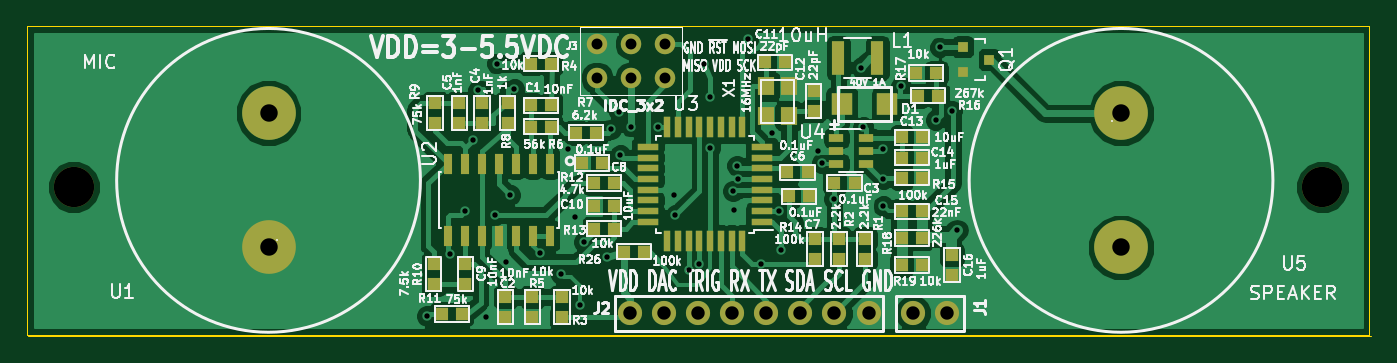
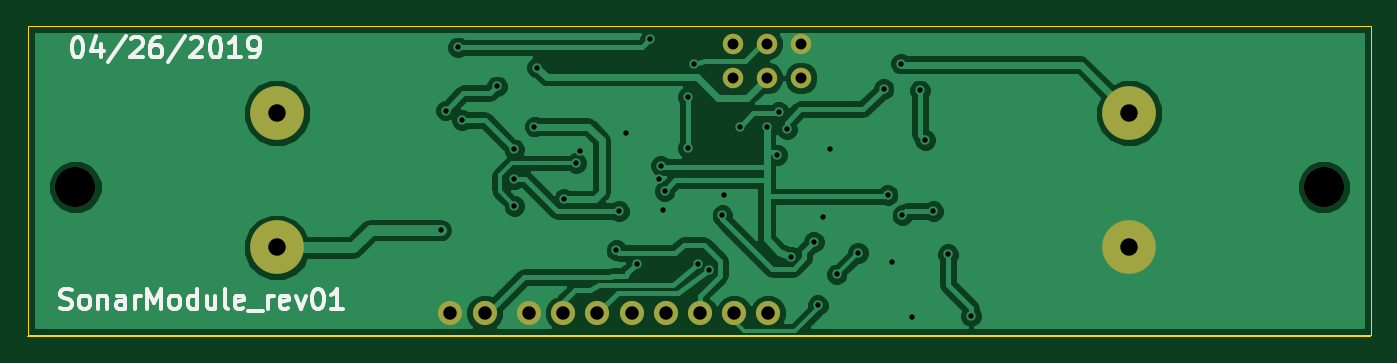
Circuit board: 10 layer files. Board 100.1 x 23.1 mm.
- bottom_copper: SonarModule_rev01-B.Cu.gbr (47829 bytes)
- bottom_mask: SonarModule_rev01-B.Mask.gbr (962 bytes)
- paste: SonarModule_rev01-B.Paste.gbr (276 bytes)
- bottom_silk: SonarModule_rev01-B.SilkS.gbr (8311 bytes)
- outline: SonarModule_rev01-Edge.Cuts.gbr (558 bytes)
- top_copper: SonarModule_rev01-F.Cu.gbr (81321 bytes)
- top_mask: SonarModule_rev01-F.Mask.gbr (5126 bytes)
- paste: SonarModule_rev01-F.Paste.gbr (4434 bytes)
- top_silk: SonarModule_rev01-F.SilkS.gbr (104588 bytes)
- drill: SonarModule_rev01.drl (1253 bytes)

=== bottom_copper: SonarModule_rev01-B.Cu.gbr (47829 bytes, source omitted) ===
=== bottom_mask: SonarModule_rev01-B.Mask.gbr ===
G04 #@! TF.FileFunction,Soldermask,Bot*
%FSLAX46Y46*%
G04 Gerber Fmt 4.6, Leading zero omitted, Abs format (unit mm)*
G04 Created by KiCad (PCBNEW 4.0.7) date 04/26/19 15:52:11*
%MOMM*%
%LPD*%
G01*
G04 APERTURE LIST*
%ADD10C,0.050000*%
%ADD11C,3.000000*%
%ADD12C,1.800000*%
%ADD13C,1.524000*%
%ADD14C,4.000000*%
G04 APERTURE END LIST*
D10*
D11*
X89500000Y-65000000D03*
X182500000Y-65000000D03*
D12*
X154559840Y-74400000D03*
X152019840Y-74400000D03*
D13*
X128460000Y-56870000D03*
X131000000Y-56870000D03*
X133540000Y-56870000D03*
X133540000Y-54330000D03*
X131000000Y-54330000D03*
X128460000Y-54330000D03*
D14*
X104000000Y-69500000D03*
X104000000Y-59500000D03*
X167500000Y-59500000D03*
X167500000Y-69500000D03*
D12*
X148690000Y-74400000D03*
X146150000Y-74400000D03*
X141070000Y-74400000D03*
X143610000Y-74400000D03*
X130910000Y-74400000D03*
X133450000Y-74400000D03*
X138530000Y-74400000D03*
X135990000Y-74400000D03*
M02*

=== paste: SonarModule_rev01-B.Paste.gbr ===
G04 #@! TF.FileFunction,Paste,Bot*
%FSLAX46Y46*%
G04 Gerber Fmt 4.6, Leading zero omitted, Abs format (unit mm)*
G04 Created by KiCad (PCBNEW 4.0.7) date 04/26/19 15:52:11*
%MOMM*%
%LPD*%
G01*
G04 APERTURE LIST*
%ADD10C,0.050000*%
G04 APERTURE END LIST*
D10*
M02*

=== bottom_silk: SonarModule_rev01-B.SilkS.gbr (8311 bytes, source omitted) ===
=== outline: SonarModule_rev01-Edge.Cuts.gbr ===
G04 #@! TF.FileFunction,Profile,NP*
%FSLAX46Y46*%
G04 Gerber Fmt 4.6, Leading zero omitted, Abs format (unit mm)*
G04 Created by KiCad (PCBNEW 4.0.7) date 04/26/19 15:52:11*
%MOMM*%
%LPD*%
G01*
G04 APERTURE LIST*
%ADD10C,0.050000*%
%ADD11C,0.100000*%
G04 APERTURE END LIST*
D10*
D11*
X186000000Y-76000000D02*
X86000000Y-76000000D01*
X186000000Y-53000000D02*
X86000000Y-53000000D01*
X86100000Y-76100000D02*
X186100000Y-76100000D01*
X86000000Y-76000000D02*
X86000000Y-53000000D01*
X186000000Y-53000000D02*
X186000000Y-76000000D01*
M02*

=== top_copper: SonarModule_rev01-F.Cu.gbr (81321 bytes, source omitted) ===
=== top_mask: SonarModule_rev01-F.Mask.gbr ===
G04 #@! TF.FileFunction,Soldermask,Top*
%FSLAX46Y46*%
G04 Gerber Fmt 4.6, Leading zero omitted, Abs format (unit mm)*
G04 Created by KiCad (PCBNEW 4.0.7) date 04/26/19 15:52:11*
%MOMM*%
%LPD*%
G01*
G04 APERTURE LIST*
%ADD10C,0.050000*%
%ADD11R,0.899160X1.000760*%
%ADD12R,0.900000X1.000000*%
%ADD13R,1.000760X0.899160*%
%ADD14R,1.000000X0.900000*%
%ADD15R,1.520000X1.680000*%
%ADD16C,3.000000*%
%ADD17C,1.800000*%
%ADD18C,1.524000*%
%ADD19R,0.900000X2.500000*%
%ADD20R,0.800100X0.800100*%
%ADD21C,4.000000*%
%ADD22R,0.600000X1.500000*%
%ADD23R,1.600000X0.550000*%
%ADD24R,0.550000X1.600000*%
%ADD25R,1.060000X0.650000*%
%ADD26R,1.200000X1.400000*%
G04 APERTURE END LIST*
D10*
D11*
X125051840Y-58900000D03*
D12*
X123548160Y-58900000D03*
D13*
X121650000Y-74701840D03*
D14*
X121650000Y-73198160D03*
D11*
X147651840Y-64700000D03*
D12*
X146148160Y-64700000D03*
D13*
X119900000Y-60251840D03*
D14*
X119900000Y-58748160D03*
D13*
X118200000Y-60251840D03*
D14*
X118200000Y-58748160D03*
D11*
X144151840Y-63900000D03*
D12*
X142648160Y-63900000D03*
D11*
X144251840Y-65700000D03*
D12*
X142748160Y-65700000D03*
D11*
X127348160Y-63200000D03*
D12*
X128851840Y-63200000D03*
D13*
X118650000Y-72201840D03*
D14*
X118650000Y-70698160D03*
D11*
X128248160Y-66400000D03*
D12*
X129751840Y-66400000D03*
D11*
X142451840Y-55700000D03*
D12*
X140948160Y-55700000D03*
D13*
X144600000Y-57848160D03*
D14*
X144600000Y-59351840D03*
D11*
X152651840Y-61300000D03*
D12*
X151148160Y-61300000D03*
D11*
X152651840Y-62800000D03*
D12*
X151148160Y-62800000D03*
D11*
X151148160Y-66800000D03*
D12*
X152651840Y-66800000D03*
D13*
X154900000Y-71551840D03*
D14*
X154900000Y-70048160D03*
D15*
X146700000Y-58800000D03*
X150100000Y-58800000D03*
D16*
X89500000Y-65000000D03*
X182500000Y-65000000D03*
D17*
X154559840Y-74400000D03*
X152019840Y-74400000D03*
D18*
X128460000Y-56870000D03*
X131000000Y-56870000D03*
X133540000Y-56870000D03*
X133540000Y-54330000D03*
X131000000Y-54330000D03*
X128460000Y-54330000D03*
D19*
X149350000Y-55400000D03*
X146450000Y-55400000D03*
D20*
X155699240Y-54550000D03*
X155699240Y-56450000D03*
X157698220Y-55500000D03*
D13*
X148400000Y-68848160D03*
X148400000Y-70351840D03*
X146500000Y-68848160D03*
X146500000Y-70351840D03*
X125850000Y-74701840D03*
X125850000Y-73198160D03*
D11*
X123548160Y-55800000D03*
X125051840Y-55800000D03*
D13*
X123650000Y-74701840D03*
X123650000Y-73198160D03*
D11*
X123548160Y-60500000D03*
X125051840Y-60500000D03*
X126898160Y-60950000D03*
X128401840Y-60950000D03*
D13*
X121800000Y-58748160D03*
X121800000Y-60251840D03*
X116400000Y-60251840D03*
X116400000Y-58748160D03*
X116300000Y-70748160D03*
X116300000Y-72251840D03*
D11*
X118401840Y-74450000D03*
X116898160Y-74450000D03*
X128248160Y-64700000D03*
X129751840Y-64700000D03*
X128248160Y-68100000D03*
X129751840Y-68100000D03*
D13*
X144700000Y-70351840D03*
X144700000Y-68848160D03*
D11*
X152651840Y-64300000D03*
X151148160Y-64300000D03*
X153851840Y-58200000D03*
X152348160Y-58200000D03*
X152248160Y-56500000D03*
X153751840Y-56500000D03*
X151148160Y-68800000D03*
X152651840Y-68800000D03*
X152651840Y-70800000D03*
X151148160Y-70800000D03*
X131951840Y-69800000D03*
X130448160Y-69800000D03*
D21*
X104000000Y-69500000D03*
X104000000Y-59500000D03*
D22*
X124960000Y-63250000D03*
X123690000Y-63250000D03*
X122420000Y-63250000D03*
X121150000Y-63250000D03*
X119880000Y-63250000D03*
X118610000Y-63250000D03*
X117340000Y-63250000D03*
X117340000Y-68650000D03*
X118610000Y-68650000D03*
X119880000Y-68650000D03*
X121150000Y-68650000D03*
X122420000Y-68650000D03*
X123690000Y-68650000D03*
X124960000Y-68650000D03*
D23*
X140750000Y-67600000D03*
X140750000Y-66800000D03*
X140750000Y-66000000D03*
X140750000Y-65200000D03*
X140750000Y-64400000D03*
X140750000Y-63600000D03*
X140750000Y-62800000D03*
X140750000Y-62000000D03*
D24*
X139300000Y-60550000D03*
X138500000Y-60550000D03*
X137700000Y-60550000D03*
X136900000Y-60550000D03*
X136100000Y-60550000D03*
X135300000Y-60550000D03*
X134500000Y-60550000D03*
X133700000Y-60550000D03*
D23*
X132250000Y-62000000D03*
X132250000Y-62800000D03*
X132250000Y-63600000D03*
X132250000Y-64400000D03*
X132250000Y-65200000D03*
X132250000Y-66000000D03*
X132250000Y-66800000D03*
X132250000Y-67600000D03*
D24*
X133700000Y-69050000D03*
X134500000Y-69050000D03*
X135300000Y-69050000D03*
X136100000Y-69050000D03*
X136900000Y-69050000D03*
X137700000Y-69050000D03*
X138500000Y-69050000D03*
X139300000Y-69050000D03*
D25*
X146300000Y-61350000D03*
X146300000Y-62300000D03*
X146300000Y-63250000D03*
X148500000Y-63250000D03*
X148500000Y-61350000D03*
X148500000Y-62300000D03*
D21*
X167500000Y-59500000D03*
X167500000Y-69500000D03*
D26*
X141050000Y-57500000D03*
X141050000Y-59700000D03*
X142750000Y-57500000D03*
X142750000Y-59700000D03*
D17*
X148690000Y-74400000D03*
X146150000Y-74400000D03*
X141070000Y-74400000D03*
X143610000Y-74400000D03*
X130910000Y-74400000D03*
X133450000Y-74400000D03*
X138530000Y-74400000D03*
X135990000Y-74400000D03*
M02*

=== paste: SonarModule_rev01-F.Paste.gbr ===
G04 #@! TF.FileFunction,Paste,Top*
%FSLAX46Y46*%
G04 Gerber Fmt 4.6, Leading zero omitted, Abs format (unit mm)*
G04 Created by KiCad (PCBNEW 4.0.7) date 04/26/19 15:52:11*
%MOMM*%
%LPD*%
G01*
G04 APERTURE LIST*
%ADD10C,0.050000*%
%ADD11R,0.719328X0.800608*%
%ADD12R,0.720000X0.800000*%
%ADD13R,0.800608X0.719328*%
%ADD14R,0.800000X0.720000*%
%ADD15R,1.216000X1.344000*%
%ADD16R,0.720000X2.000000*%
%ADD17R,0.640080X0.640080*%
%ADD18R,0.480000X1.200000*%
%ADD19R,1.280000X0.440000*%
%ADD20R,0.440000X1.280000*%
%ADD21R,0.848000X0.520000*%
%ADD22R,0.960000X1.120000*%
G04 APERTURE END LIST*
D10*
D11*
X125051840Y-58900000D03*
D12*
X123548160Y-58900000D03*
D13*
X121650000Y-74701840D03*
D14*
X121650000Y-73198160D03*
D11*
X147651840Y-64700000D03*
D12*
X146148160Y-64700000D03*
D13*
X119900000Y-60251840D03*
D14*
X119900000Y-58748160D03*
D13*
X118200000Y-60251840D03*
D14*
X118200000Y-58748160D03*
D11*
X144151840Y-63900000D03*
D12*
X142648160Y-63900000D03*
D11*
X144251840Y-65700000D03*
D12*
X142748160Y-65700000D03*
D11*
X127348160Y-63200000D03*
D12*
X128851840Y-63200000D03*
D13*
X118650000Y-72201840D03*
D14*
X118650000Y-70698160D03*
D11*
X128248160Y-66400000D03*
D12*
X129751840Y-66400000D03*
D11*
X142451840Y-55700000D03*
D12*
X140948160Y-55700000D03*
D13*
X144600000Y-57848160D03*
D14*
X144600000Y-59351840D03*
D11*
X152651840Y-61300000D03*
D12*
X151148160Y-61300000D03*
D11*
X152651840Y-62800000D03*
D12*
X151148160Y-62800000D03*
D11*
X151148160Y-66800000D03*
D12*
X152651840Y-66800000D03*
D13*
X154900000Y-71551840D03*
D14*
X154900000Y-70048160D03*
D15*
X146700000Y-58800000D03*
X150100000Y-58800000D03*
D16*
X149350000Y-55400000D03*
X146450000Y-55400000D03*
D17*
X155699240Y-54550000D03*
X155699240Y-56450000D03*
X157698220Y-55500000D03*
D13*
X148400000Y-68848160D03*
X148400000Y-70351840D03*
X146500000Y-68848160D03*
X146500000Y-70351840D03*
X125850000Y-74701840D03*
X125850000Y-73198160D03*
D11*
X123548160Y-55800000D03*
X125051840Y-55800000D03*
D13*
X123650000Y-74701840D03*
X123650000Y-73198160D03*
D11*
X123548160Y-60500000D03*
X125051840Y-60500000D03*
X126898160Y-60950000D03*
X128401840Y-60950000D03*
D13*
X121800000Y-58748160D03*
X121800000Y-60251840D03*
X116400000Y-60251840D03*
X116400000Y-58748160D03*
X116300000Y-70748160D03*
X116300000Y-72251840D03*
D11*
X118401840Y-74450000D03*
X116898160Y-74450000D03*
X128248160Y-64700000D03*
X129751840Y-64700000D03*
X128248160Y-68100000D03*
X129751840Y-68100000D03*
D13*
X144700000Y-70351840D03*
X144700000Y-68848160D03*
D11*
X152651840Y-64300000D03*
X151148160Y-64300000D03*
X153851840Y-58200000D03*
X152348160Y-58200000D03*
X152248160Y-56500000D03*
X153751840Y-56500000D03*
X151148160Y-68800000D03*
X152651840Y-68800000D03*
X152651840Y-70800000D03*
X151148160Y-70800000D03*
X131951840Y-69800000D03*
X130448160Y-69800000D03*
D18*
X124960000Y-63250000D03*
X123690000Y-63250000D03*
X122420000Y-63250000D03*
X121150000Y-63250000D03*
X119880000Y-63250000D03*
X118610000Y-63250000D03*
X117340000Y-63250000D03*
X117340000Y-68650000D03*
X118610000Y-68650000D03*
X119880000Y-68650000D03*
X121150000Y-68650000D03*
X122420000Y-68650000D03*
X123690000Y-68650000D03*
X124960000Y-68650000D03*
D19*
X140750000Y-67600000D03*
X140750000Y-66800000D03*
X140750000Y-66000000D03*
X140750000Y-65200000D03*
X140750000Y-64400000D03*
X140750000Y-63600000D03*
X140750000Y-62800000D03*
X140750000Y-62000000D03*
D20*
X139300000Y-60550000D03*
X138500000Y-60550000D03*
X137700000Y-60550000D03*
X136900000Y-60550000D03*
X136100000Y-60550000D03*
X135300000Y-60550000D03*
X134500000Y-60550000D03*
X133700000Y-60550000D03*
D19*
X132250000Y-62000000D03*
X132250000Y-62800000D03*
X132250000Y-63600000D03*
X132250000Y-64400000D03*
X132250000Y-65200000D03*
X132250000Y-66000000D03*
X132250000Y-66800000D03*
X132250000Y-67600000D03*
D20*
X133700000Y-69050000D03*
X134500000Y-69050000D03*
X135300000Y-69050000D03*
X136100000Y-69050000D03*
X136900000Y-69050000D03*
X137700000Y-69050000D03*
X138500000Y-69050000D03*
X139300000Y-69050000D03*
D21*
X146300000Y-61350000D03*
X146300000Y-62300000D03*
X146300000Y-63250000D03*
X148500000Y-63250000D03*
X148500000Y-61350000D03*
X148500000Y-62300000D03*
D22*
X141050000Y-57500000D03*
X141050000Y-59700000D03*
X142750000Y-57500000D03*
X142750000Y-59700000D03*
M02*

=== top_silk: SonarModule_rev01-F.SilkS.gbr (104588 bytes, source omitted) ===
=== drill: SonarModule_rev01.drl ===
M48
;DRILL file {KiCad 4.0.7} date 04/26/19 15:52:09
;FORMAT={-:-/ absolute / metric / decimal}
FMAT,2
METRIC,TZ
T1C0.400
T2C0.813
T3C1.000
T4C1.300
T5C3.000
%
G90
G05
M71
T1
X115.8Y-74.6
X117.5Y-70.
X118.6Y-66.8
X119.2Y-61.5
X119.6Y-57.8
X120.2Y-74.7
X120.9Y-67.1
X121.Y-55.8
X121.7Y-70.6
X122.Y-65.6
X122.3Y-57.7
X124.2Y-69.9
X125.8Y-71.5
X126.3Y-62.2
X126.8Y-67.2
X127.2Y-73.8
X127.5Y-69.1
X129.2Y-70.2
X129.5Y-60.7
X130.1Y-59.4
X130.2Y-62.6
X131.Y-60.5
X133.Y-60.5
X134.2Y-65.6
X134.3Y-67.1
X135.3Y-71.2
X136.1Y-70.7
X136.4Y-55.8
X136.9Y-58.3
X136.9Y-62.1
X138.6Y-65.3
X138.7Y-66.7
X138.9Y-63.4
X139.Y-64.4
X139.7Y-54.
X140.7Y-70.7
X141.5Y-61.
X142.Y-66.8
X142.2Y-69.7
X144.9Y-62.3
X145.2Y-63.2
X146.1Y-65.9
X148.1Y-56.1
X148.3Y-60.5
X149.8Y-62.2
X149.8Y-64.4
X149.8Y-66.4
X151.1Y-57.5
X153.7Y-60.
X154.Y-54.6
X154.9Y-59.3
X155.3Y-68.2
T2
X128.46Y-54.33
X128.46Y-56.87
X131.Y-54.33
X131.Y-56.87
X133.54Y-54.33
X133.54Y-56.87
T3
X130.91Y-74.4
X133.45Y-74.4
X135.99Y-74.4
X138.53Y-74.4
X141.07Y-74.4
X143.61Y-74.4
X146.15Y-74.4
X148.69Y-74.4
X152.02Y-74.4
X154.56Y-74.4
T4
X104.Y-59.5
X104.Y-69.5
X167.5Y-59.5
X167.5Y-69.5
T5
X89.5Y-65.
X182.5Y-65.
T0
M30

